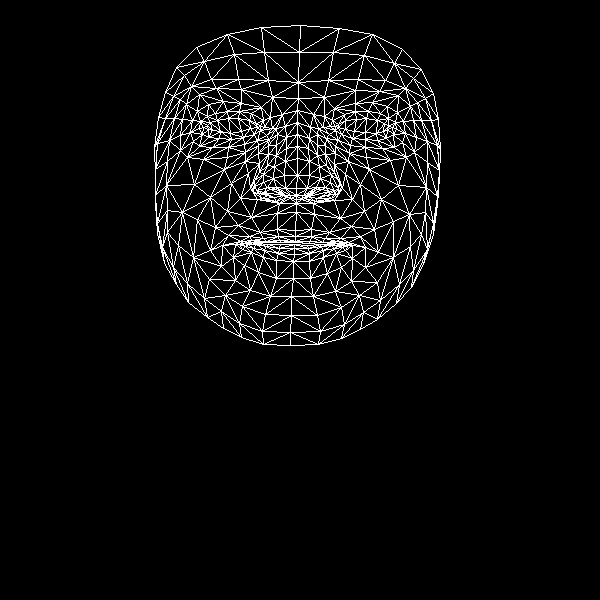

The data file committed next to this chart (first rows):
, x, y
0, 295, 230
1, 296, 188
2, 296, 203
3, 286, 148
4, 297, 175
5, 297, 158
6, 297, 122
7, 208, 129
8, 298, 98
9, 298, 82
10, 300, 25
11, 295, 236
12, 295, 241
13, 295, 242
14, 294, 244
15, 294, 248
16, 294, 254
17, 293, 261
18, 293, 278
19, 296, 195
20, 283, 195
21, 165, 92
22, 243, 137
23, 231, 139
24, 219, 138
25, 202, 134
26, 254, 134
27, 227, 111
28, 239, 111
29, 215, 113
30, 207, 116
31, 193, 141
32, 242, 306
33, 203, 127
34, 157, 143
35, 180, 135
36, 231, 183
37, 277, 229
38, 279, 240
39, 260, 232
40, 249, 236
41, 266, 241
42, 256, 242
43, 233, 257
44, 285, 188
45, 284, 175
46, 186, 104
47, 258, 153
48, 254, 186
49, 254, 180
50, 194, 184
51, 285, 161
52, 216, 88
53, 199, 94
54, 176, 67
55, 272, 97
56, 251, 113
57, 222, 245
58, 164, 263
59, 263, 194
... 408 more rows
